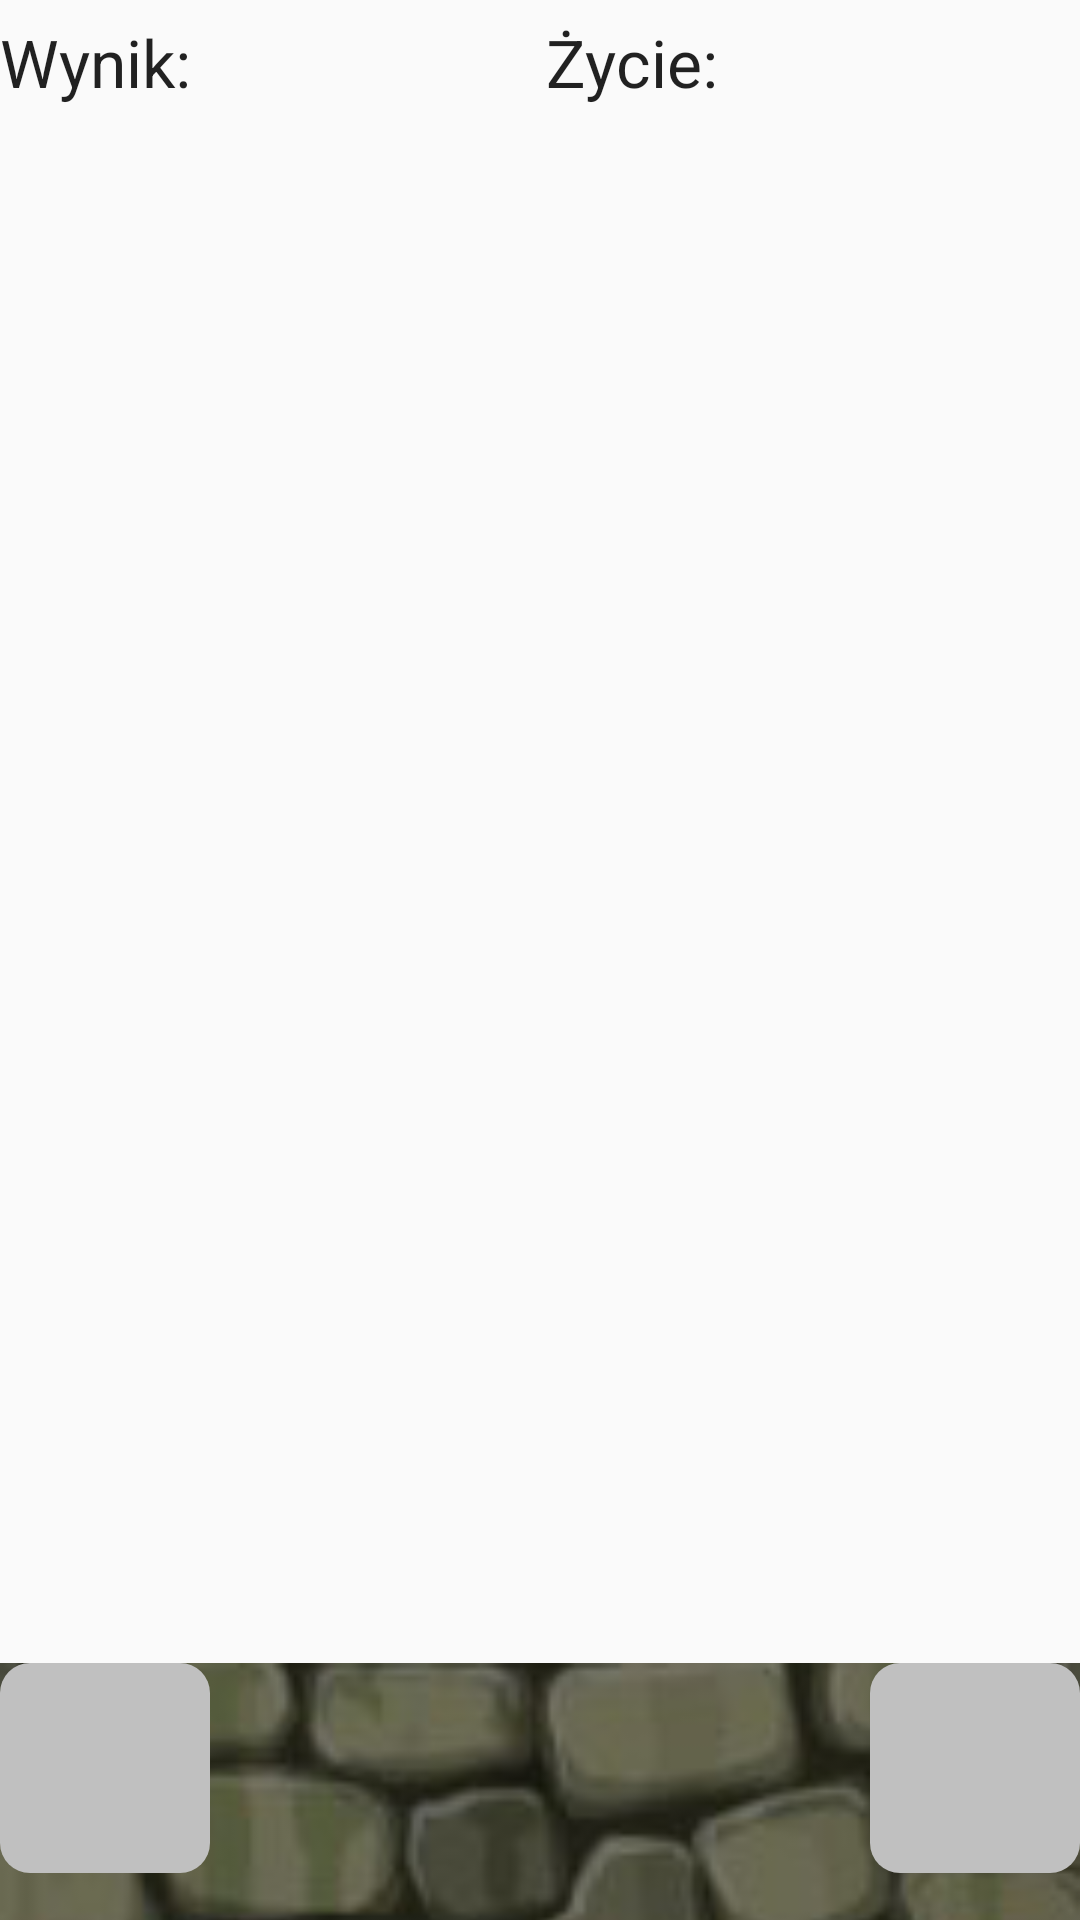

Reconstruct the res/layout file that produces this screen, plus the resources it refers to.
<!-- AndroidManifest.xml: application theme AppTheme -->
<!-- res/layout/plansza_gry_2.xml -->
<?xml version="1.0" encoding="utf-8"?>
<LinearLayout xmlns:android="http://schemas.android.com/apk/res/android"
    android:layout_width="match_parent"
    android:layout_height="match_parent"
    android:weightSum="1"
    android:orientation="vertical">

    <LinearLayout
        android:layout_width="match_parent"
        android:layout_height="wrap_content"
        android:layout_gravity="center_horizontal">

        <GridLayout
            android:layout_width="fill_parent"
            android:layout_height="wrap_content">

            <TextView
                android:layout_width="182dp"
                android:layout_height="wrap_content"
                android:textAppearance="?android:attr/textAppearanceLarge"
                android:text="Wynik: "
                android:id="@+id/wynik"
                android:layout_row="0"
                android:layout_column="0" />

            <TextView
                android:layout_width="182dp"
                android:layout_height="wrap_content"
                android:textAppearance="?android:attr/textAppearanceLarge"
                android:text="Życie:"
                android:id="@+id/zycie"
                android:layout_row="0"
                android:layout_column="1"
                android:layout_columnSpan="23" />

            <Button
                android:layout_width="wrap_content"
                android:layout_height="wrap_content"
                android:text="MENU"
                android:id="@+id/menu"
                android:layout_row="0"
                android:layout_column="25"
                android:background="@android:drawable/checkbox_off_background" />
        </GridLayout>

    </LinearLayout>

    <LinearLayout
        android:orientation="vertical"
        android:layout_width="match_parent"
        android:layout_height="wrap_content"
        android:layout_weight="0.97"
        android:weightSum="1">

    </LinearLayout>

    <LinearLayout
        android:orientation="vertical"
        android:layout_width="match_parent"
        android:layout_height="wrap_content"
        android:layout_weight="0.06"
        android:weightSum="1">

        <GridLayout
            android:layout_width="fill_parent"
            android:layout_height="fill_parent"
            android:layout_weight="0.45"
            android:background="@mipmap/podloze">

            <ImageButton
                android:layout_width="70dp"
                android:layout_height="70dp"
                android:id="@+id/ruch_gora"
                android:layout_row="0"
                android:layout_column="0"
                android:src="@mipmap/modup"
                android:background="@drawable/prostokat2" />

            <ImageButton
                android:layout_width="70dp"
                android:layout_height="70dp"
                android:id="@+id/ruch_prawo"
                android:layout_row="0"
                android:layout_column="33"
                android:src="@mipmap/modrt"
                android:background="@drawable/prostokat2" />
        </GridLayout>
    </LinearLayout>

</LinearLayout>
<!-- resources referenced by this layout -->
<resources>
  <!-- drawable prostokat2 (drawable) -->
  <?xml version="1.0" encoding="utf-8"?>
  <shape xmlns:android="http://schemas.android.com/apk/res/android"
      android:shape="rectangle">
      <solid
          android:color="#C0C0C0" />
  
      <corners android:radius="10sp"/>
      <padding android:bottom="5sp"
               android:left="5sp"
               android:right="5sp"
               android:top="5sp" />
  
  
  </shape>
  <!-- mipmap podloze: png bitmap (mipmap-hdpi, 16263 bytes) -->
  <style name="AppTheme" parent="Theme.AppCompat.Light.DarkActionBar">
          
      </style>
</resources>
